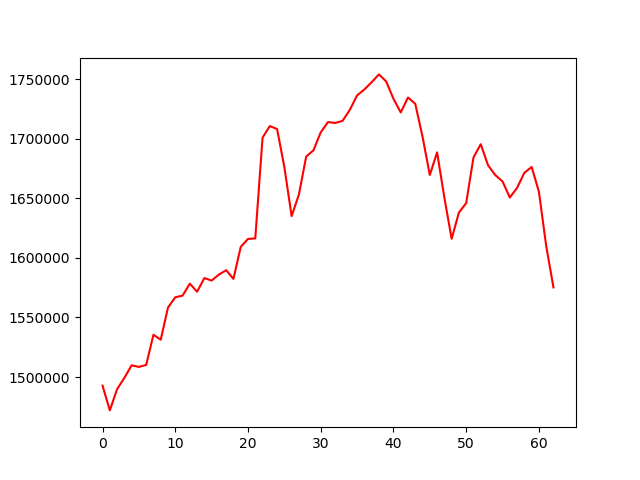

The data file committed next to this chart (first rows):
, 0
0, 1492753
1, 1471983
2, 1489771
3, 1499275
4, 1509835
5, 1508471
6, 1510138
7, 1535458
8, 1531305
9, 1558290
10, 1566935
11, 1568277
12, 1578343
13, 1571543
14, 1583029
15, 1580923
16, 1585935
17, 1589635
18, 1582345
19, 1609197
20, 1615862
21, 1616321
22, 1700834
23, 1710576
24, 1708063
25, 1676139
26, 1635017
27, 1653183
28, 1684948
29, 1690259
30, 1705318
31, 1713921
32, 1713172
33, 1714935
34, 1724193
35, 1736283
36, 1741278
37, 1747386
38, 1753931
39, 1748035
40, 1733489
41, 1722005
42, 1734536
43, 1729243
44, 1701585
45, 1669537
46, 1688494
47, 1650517
48, 1615976
49, 1637993
50, 1645894
51, 1684143
52, 1695344
53, 1677764
54, 1669454
55, 1664083
56, 1650602
57, 1658739
58, 1671401
59, 1676261
... 3 more rows
